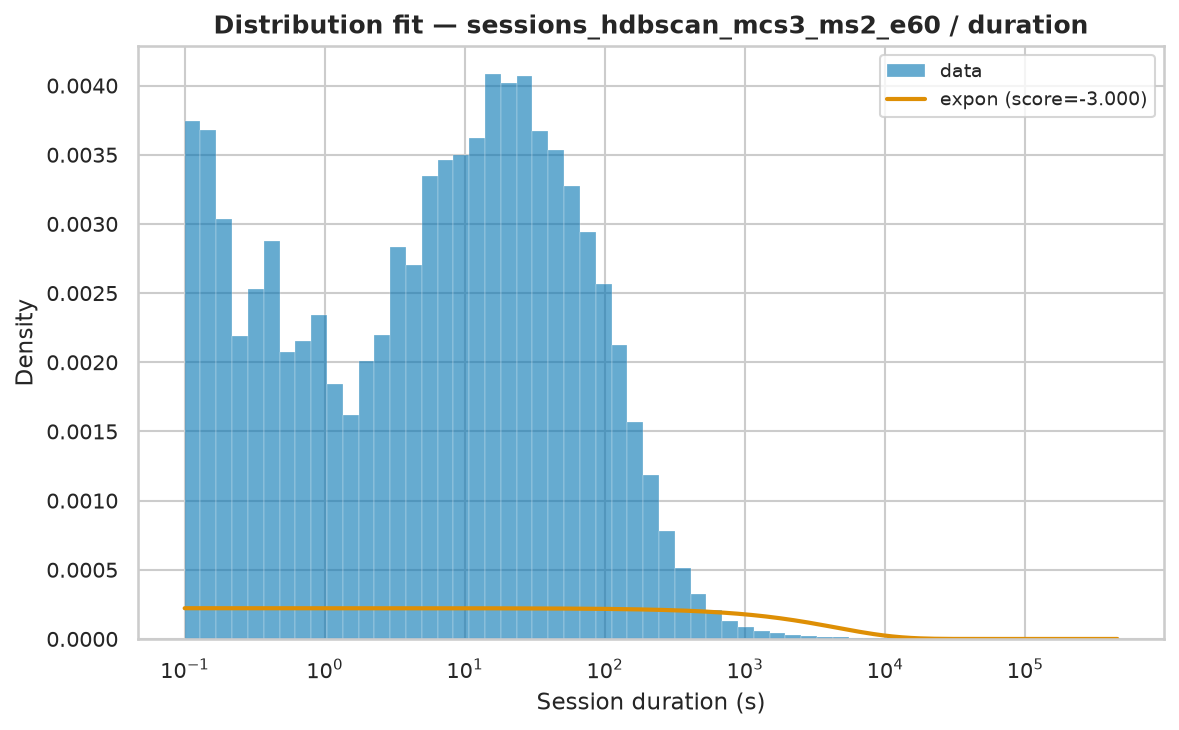

The table this chart was drawn from, first rows:
name	score	bootstrap_score	bootstrap_pass	loc	scale	arg
expon	-3	0.0	False	0.002	4501	()
fisk	-3	0.0	False	0.002	207	(np.float64(0.8026902439948216),)
pareto	-3	0.0	False	-102	102	(np.float64(0.6111621878443394),)
lomax	-3	0.0	False	0.002	102	(np.float64(0.6111620812600649),)
genpareto	-3	0.0	False	0.002	166.9	(np.float64(1.6361768449025673),)
weibull_min	-1.699	0.0	False	0.002	4470	(np.float64(0.3972109433335047),)
gamma	-0.2786	0.0	False	0.002	4.295	(np.float64(9.930123777172919e-05),)
